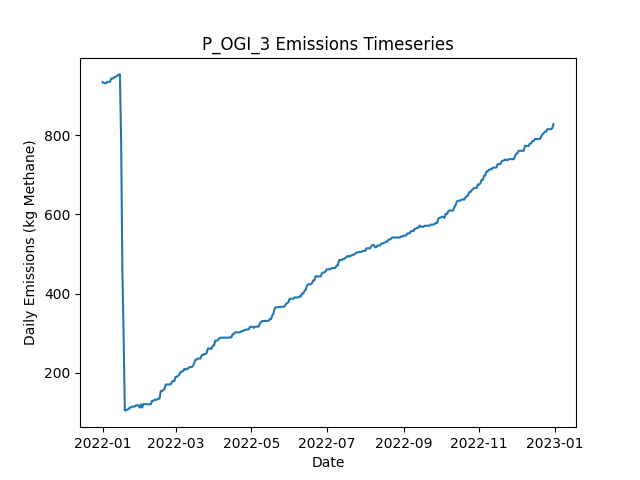

Source data for this figure (header and first rows):
Date, Daily Emissions (Kg Methane), Daily Mitigable Emissions (Kg Methane), Daily Non-Mitigable Emissions (Kg Methan…, Daily Cost ($), Active Leaks, New Leaks, Leaks Repaired, Leaks Naturally Repaired, Leaks Tagged, Daily Repair Cost ($), Daily Natural Repair Cost ($), OGI Deployment Cost ($), OGI Sites flagged for Follow-Up, OGI Leaks tagged for repair, OGI Sites Visited, OGI Travel Time (Minutes), OGI Survey Time (Minutes)
2022-01-01, 934.2, 934.2, 0, 2876, 335, 338, 0, 3, 33, 0.00000, 600, 2876, , 33, 3, 180, 300
2022-01-02, 931.8, 931.8, 0, 2876, 335, 1, 0, 1, 66, 0.00000, 200, 2876, , 66, 3, 180, 360
2022-01-03, 931.6, 931.6, 0, 2876, 334, 0, 0, 1, 42, 0.00000, 200, 2876, , 42, 3, 180, 300
2022-01-04, 931.8, 931.8, 0, 2876, 335, 1, 0, 0, 44, 0.00000, 0.00000, 2876, , 44, 3, 180, 360
2022-01-05, 934.7, 934.7, 0, 0.00000, 337, 2, 0, 0, 0, 0.00000, 0.00000, 0.00000, , 0, 0, 0, 0
2022-01-06, 934.7, 934.7, 0, 0.00000, 337, 0, 0, 0, 0, 0.00000, 0.00000, 0.00000, , 0, 0, 0, 0
2022-01-07, 934.7, 934.7, 0, 0.00000, 337, 0, 0, 0, 0, 0.00000, 0.00000, 0.00000, , 0, 0, 0, 0
2022-01-08, 943, 943, 0, 0.00000, 338, 1, 0, 0, 0, 0.00000, 0.00000, 0.00000, , 0, 0, 0, 0
2022-01-09, 943, 943, 0, 0.00000, 338, 0, 0, 0, 0, 0.00000, 0.00000, 0.00000, , 0, 0, 0, 0
2022-01-10, 944.5, 944.5, 0, 0.00000, 339, 1, 0, 0, 0, 0.00000, 0.00000, 0.00000, , 0, 0, 0, 0
2022-01-11, 947.2, 947.2, 0, 0.00000, 340, 1, 0, 0, 0, 0.00000, 0.00000, 0.00000, , 0, 0, 0, 0
2022-01-12, 947.9, 947.9, 0, 0.00000, 342, 2, 0, 0, 0, 0.00000, 0.00000, 0.00000, , 0, 0, 0, 0
2022-01-13, 950.6, 950.6, 0, 0.00000, 343, 1, 0, 0, 0, 0.00000, 0.00000, 0.00000, , 0, 0, 0, 0
2022-01-14, 953.2, 953.2, 0, 0.00000, 344, 1, 0, 0, 0, 0.00000, 0.00000, 0.00000, , 0, 0, 0, 0
2022-01-15, 953.5, 953.5, 0, 0.00000, 345, 1, 0, 0, 0, 0.00000, 0.00000, 0.00000, , 0, 0, 0, 0
2022-01-16, 787.4, 787.4, 0, 11200, 290, 1, 56, 0, 0, 11200, 0.00000, 0.00000, , 0, 0, 0, 0
2022-01-17, 463, 463, 0, 17600, 201, 0, 88, 1, 0, 17600, 200, 0.00000, , 0, 0, 0, 0
2022-01-18, 296.3, 296.3, 0, 10200, 150, 1, 51, 1, 0, 10200, 200, 0.00000, , 0, 0, 0, 0
2022-01-19, 105.5, 105.5, 0, 11600, 92, 0, 58, 0, 0, 11600, 0.00000, 0.00000, , 0, 0, 0, 0
2022-01-20, 105.5, 105.5, 0, 0.00000, 92, 0, 0, 0, 0, 0.00000, 0.00000, 0.00000, , 0, 0, 0, 0
2022-01-21, 107.9, 107.9, 0, 0.00000, 92, 1, 0, 1, 0, 0.00000, 200, 0.00000, , 0, 0, 0, 0
2022-01-22, 108.4, 108.4, 0, 0.00000, 94, 2, 0, 0, 0, 0.00000, 0.00000, 0.00000, , 0, 0, 0, 0
2022-01-23, 112.8, 112.8, 0, 0.00000, 97, 3, 0, 0, 0, 0.00000, 0.00000, 0.00000, , 0, 0, 0, 0
2022-01-24, 112.8, 112.8, 0, 0.00000, 97, 0, 0, 0, 0, 0.00000, 0.00000, 0.00000, , 0, 0, 0, 0
2022-01-25, 115.3, 115.3, 0, 0.00000, 97, 1, 0, 1, 0, 0.00000, 200, 0.00000, , 0, 0, 0, 0
2022-01-26, 115.1, 115.1, 0, 0.00000, 97, 1, 0, 1, 0, 0.00000, 200, 0.00000, , 0, 0, 0, 0
2022-01-27, 115.1, 115.1, 0, 0.00000, 97, 0, 0, 0, 0, 0.00000, 0.00000, 0.00000, , 0, 0, 0, 0
2022-01-28, 118.2, 118.2, 0, 0.00000, 96, 1, 0, 2, 0, 0.00000, 400, 0.00000, , 0, 0, 0, 0
2022-01-29, 118, 118, 0, 0.00000, 95, 0, 0, 1, 0, 0.00000, 200, 0.00000, , 0, 0, 0, 0
2022-01-30, 118, 118, 0, 0.00000, 95, 0, 0, 0, 0, 0.00000, 0.00000, 0.00000, , 0, 0, 0, 0
2022-01-31, 112.6, 112.6, 0, 0.00000, 93, 0, 0, 2, 0, 0.00000, 400, 0.00000, , 0, 0, 0, 0
2022-02-01, 120.9, 120.9, 0, 0.00000, 94, 1, 0, 0, 0, 0.00000, 0.00000, 0.00000, , 0, 0, 0, 0
2022-02-02, 112.6, 112.6, 0, 0.00000, 93, 0, 0, 1, 0, 0.00000, 200, 0.00000, , 0, 0, 0, 0
2022-02-03, 121.3, 121.3, 0, 0.00000, 95, 2, 0, 0, 0, 0.00000, 0.00000, 0.00000, , 0, 0, 0, 0
2022-02-04, 121.3, 121.3, 0, 0.00000, 95, 0, 0, 0, 0, 0.00000, 0.00000, 0.00000, , 0, 0, 0, 0
2022-02-05, 121.3, 121.3, 0, 0.00000, 95, 0, 0, 0, 0, 0.00000, 0.00000, 0.00000, , 0, 0, 0, 0
2022-02-06, 120.9, 120.9, 0, 0.00000, 94, 0, 0, 1, 0, 0.00000, 200, 0.00000, , 0, 0, 0, 0
2022-02-07, 120.9, 120.9, 0, 0.00000, 94, 0, 0, 0, 0, 0.00000, 0.00000, 0.00000, , 0, 0, 0, 0
2022-02-08, 120.9, 120.9, 0, 0.00000, 94, 0, 0, 0, 0, 0.00000, 0.00000, 0.00000, , 0, 0, 0, 0
2022-02-09, 120.9, 120.9, 0, 0.00000, 94, 0, 0, 0, 0, 0.00000, 0.00000, 0.00000, , 0, 0, 0, 0
2022-02-10, 129.6, 129.6, 0, 0.00000, 96, 2, 0, 0, 0, 0.00000, 0.00000, 0.00000, , 0, 0, 0, 0
2022-02-11, 129.6, 129.6, 0, 0.00000, 96, 0, 0, 0, 0, 0.00000, 0.00000, 0.00000, , 0, 0, 0, 0
2022-02-12, 132.3, 132.3, 0, 0.00000, 97, 1, 0, 0, 0, 0.00000, 0.00000, 0.00000, , 0, 0, 0, 0
2022-02-13, 132.5, 132.5, 0, 0.00000, 98, 1, 0, 0, 0, 0.00000, 0.00000, 0.00000, , 0, 0, 0, 0
2022-02-14, 132.5, 132.5, 0, 0.00000, 98, 0, 0, 0, 0, 0.00000, 0.00000, 0.00000, , 0, 0, 0, 0
2022-02-15, 135.2, 135.2, 0, 0.00000, 99, 1, 0, 0, 0, 0.00000, 0.00000, 0.00000, , 0, 0, 0, 0
2022-02-16, 135.2, 135.2, 0, 0.00000, 99, 0, 0, 0, 0, 0.00000, 0.00000, 0.00000, , 0, 0, 0, 0
2022-02-17, 154.4, 154.4, 0, 0.00000, 102, 3, 0, 0, 0, 0.00000, 0.00000, 0.00000, , 0, 0, 0, 0
2022-02-18, 154.4, 154.4, 0, 0.00000, 102, 0, 0, 0, 0, 0.00000, 0.00000, 0.00000, , 0, 0, 0, 0
2022-02-19, 157.1, 157.1, 0, 0.00000, 103, 1, 0, 0, 0, 0.00000, 0.00000, 0.00000, , 0, 0, 0, 0
2022-02-20, 159.8, 159.8, 0, 0.00000, 104, 1, 0, 0, 0, 0.00000, 0.00000, 0.00000, , 0, 0, 0, 0
2022-02-21, 170.7, 170.7, 0, 0.00000, 106, 2, 0, 0, 0, 0.00000, 0.00000, 0.00000, , 0, 0, 0, 0
2022-02-22, 170.7, 170.7, 0, 0.00000, 106, 0, 0, 0, 0, 0.00000, 0.00000, 0.00000, , 0, 0, 0, 0
2022-02-23, 170.9, 170.9, 0, 0.00000, 107, 1, 0, 0, 0, 0.00000, 0.00000, 0.00000, , 0, 0, 0, 0
2022-02-24, 171.2, 171.2, 0, 0.00000, 107, 1, 0, 1, 0, 0.00000, 200, 0.00000, , 0, 0, 0, 0
2022-02-25, 171.2, 171.2, 0, 0.00000, 107, 0, 0, 0, 0, 0.00000, 0.00000, 0.00000, , 0, 0, 0, 0
2022-02-26, 177.2, 177.2, 0, 0.00000, 108, 1, 0, 0, 0, 0.00000, 0.00000, 0.00000, , 0, 0, 0, 0
2022-02-27, 179.9, 179.9, 0, 0.00000, 109, 1, 0, 0, 0, 0.00000, 0.00000, 0.00000, , 0, 0, 0, 0
2022-02-28, 179.9, 179.9, 0, 0.00000, 109, 0, 0, 0, 0, 0.00000, 0.00000, 0.00000, , 0, 0, 0, 0
2022-03-01, 190.4, 190.4, 0, 0.00000, 110, 2, 0, 1, 0, 0.00000, 200, 0.00000, , 0, 0, 0, 0
... 305 more rows
